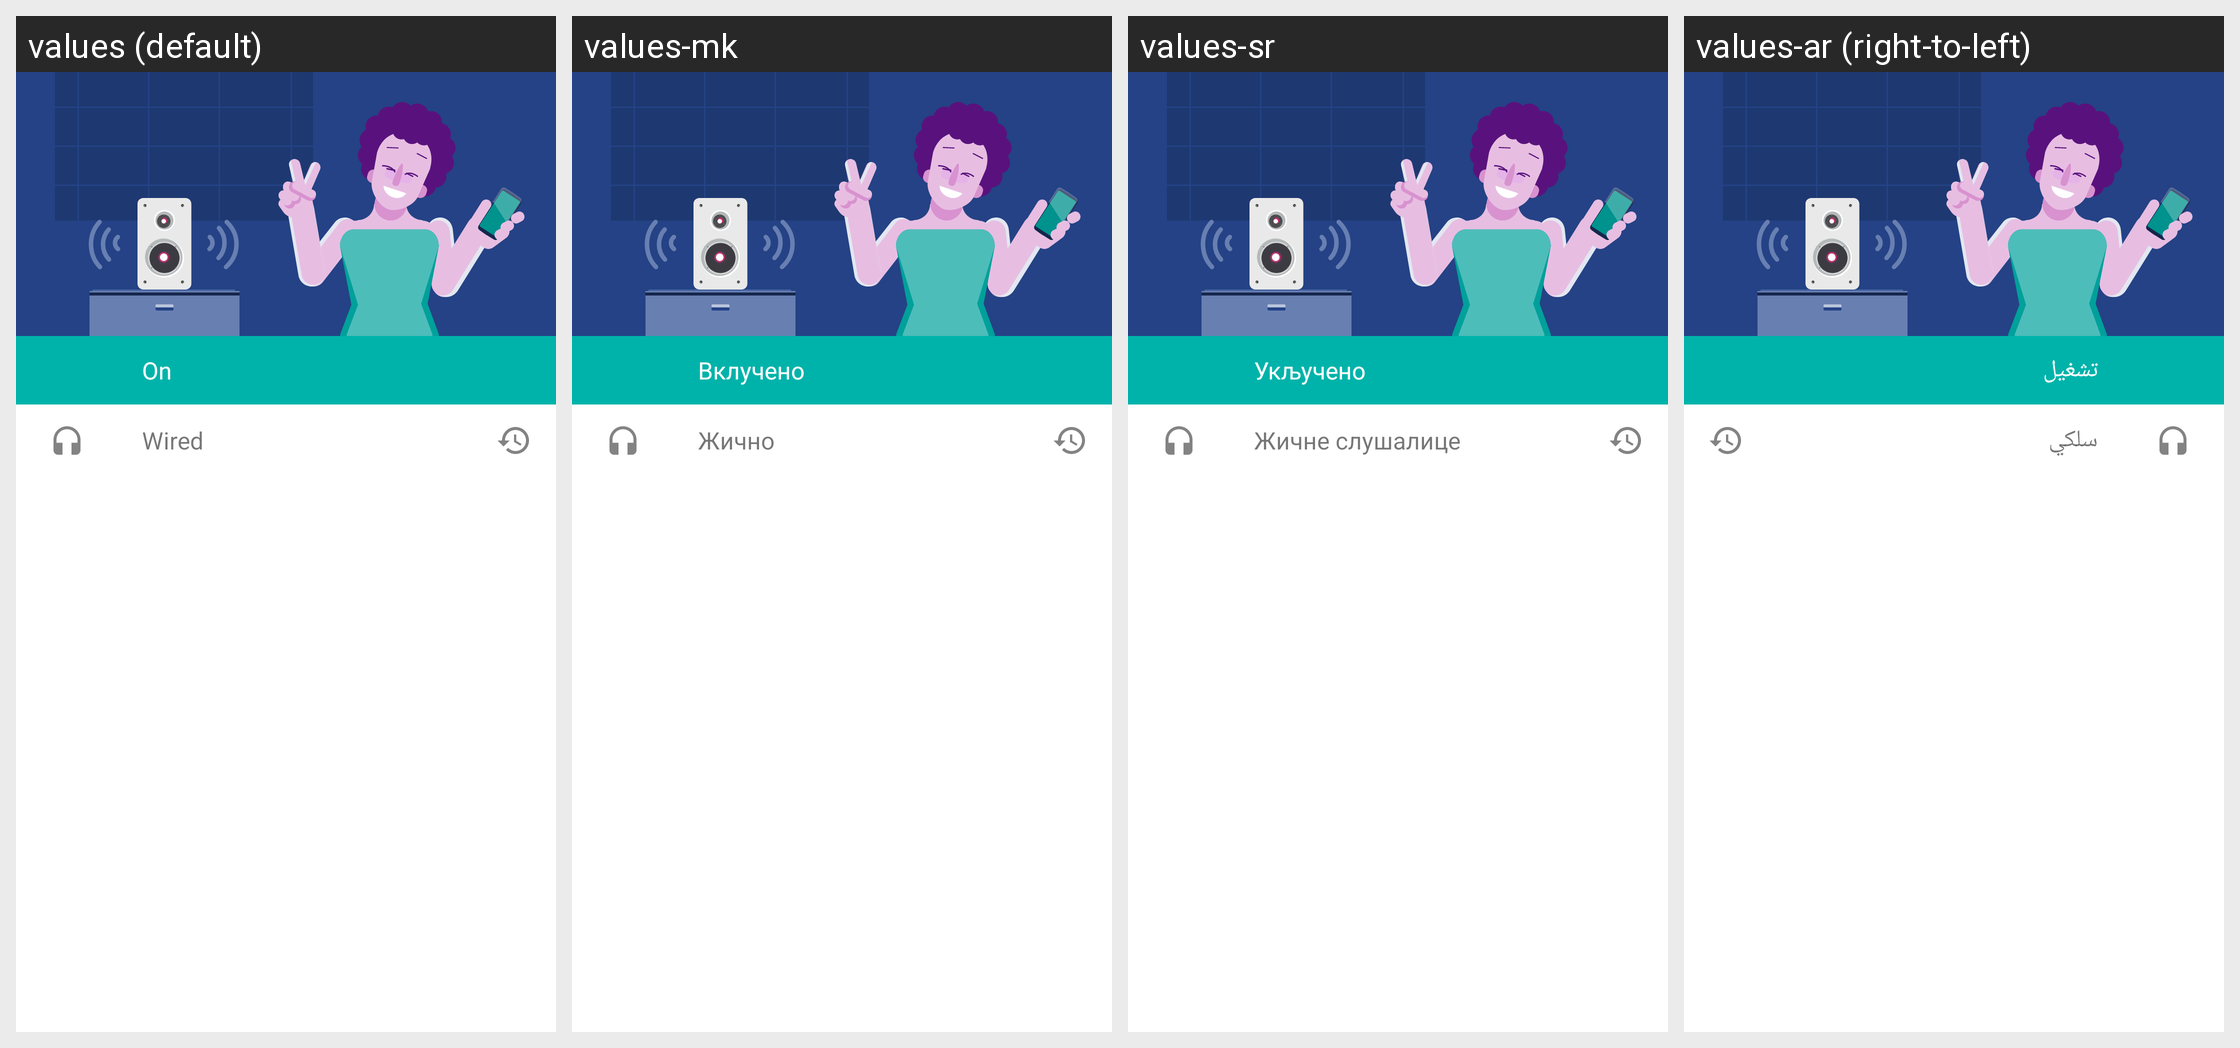

Strings drawn on this Android screen and how each of the app's shown locales translates them:
Android screen res/layout/moto_fragprofile_presets.xml rendered under 4 locales, left to right: values (default), values-mk, values-sr, values-ar (right-to-left). Device: Nexus 5 (rendered at 1080×1920; each locale shown at half size, 540×960, under a caption strip naming it); theme AppTheme.
Other locales in the repository, not shown: values-az, values-bg, values-bg-rBG, values-bn, values-ca, values-chr-rUS, values-cs, values-cs-rCZ, values-da, values-da-rDK, values-de, values-el, values-el-rGR, values-en-rEZ, values-en-rGB, values-en-rXM, values-en-rZG, values-es, values-es-rUS, values-fa, values-fi, values-fi-rFI, values-fr, values-hi, values-hr, values-hr-rHR, values-hu, values-hu-rHU, values-in, values-in-rID, values-it, values-iw, values-iw-rIL, values-ja, values-kgp-rBR, values-km, values-ko, values-mr, values-ms, values-ms-rMY, values-my, values-nb, values-nb-rNO, values-nl, values-nl-rNL, values-pl, values-pl-rPL, values-pt, values-pt-rBR, values-pt-rPT, values-pt-rXM, values-ro, values-ro-rRO, values-ru, values-ru-rRU, values-si, values-sk, values-sk-rSK, values-sl, values-sl-rSI, values-sr-rRS, values-sv, values-sv-rSE, values-ta, values-th, values-th-rTH, values-tl, values-tr, values-tr-rTR, values-uk, values-ur, values-ur-rPK, values-vi, values-yrl-rBR, values-zh-rCN, values-zh-rHK, values-zh-rTW.
Strings drawn on this screen, with the default value and each locale's value (text and hints the layout hard-codes, and strings that could not be matched under every locale, appear in the picture but are not listed):

dolby_status_on_label
  values: On
  values-mk: Вклучено
  values-sr: Укључено
  values-ar: تشغيل

connected_device_wired_label
  values: Wired
  values-mk: Жично
  values-sr: Жичне слушалице
  values-ar: سلكي
